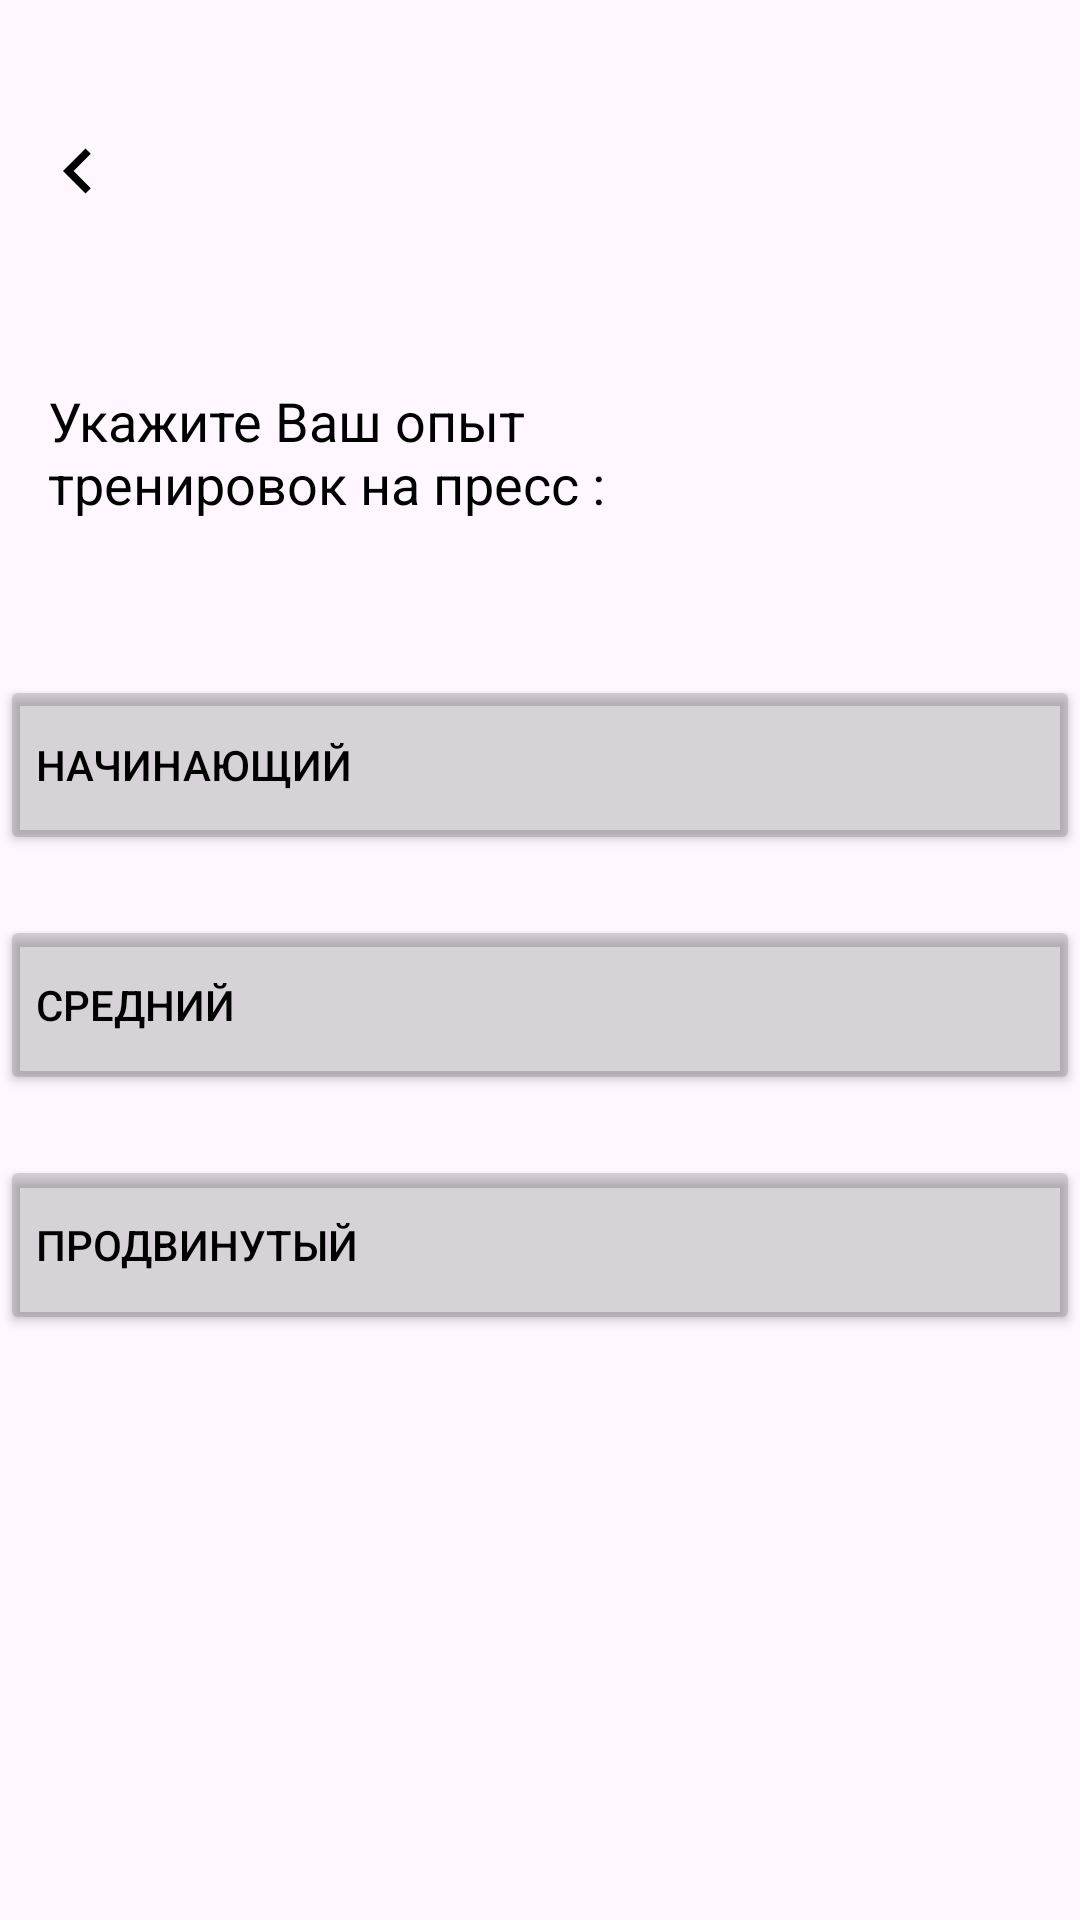

Android layout source for this screen:
<!-- AndroidManifest.xml: application theme Theme.SportApp -->
<!-- res/layout/activity_main5.xml -->
<?xml version="1.0" encoding="utf-8"?>
<androidx.constraintlayout.widget.ConstraintLayout xmlns:android="http://schemas.android.com/apk/res/android"
    xmlns:app="http://schemas.android.com/apk/res-auto"
    xmlns:tools="http://schemas.android.com/tools"
    android:id="@+id/main"
    android:layout_width="match_parent"
    android:layout_height="match_parent"
    tools:context=".MainActivity5">

    <TextView
        android:id="@+id/textView8"
        android:layout_width="257dp"
        android:layout_height="57dp"
        android:layout_marginStart="16dp"
        android:layout_marginTop="128dp"
        android:text="Укажите Ваш опыт тренировок на пресс :"
        android:textColor="@color/black"
        android:textSize="18sp"
        app:layout_constraintStart_toStartOf="parent"
        app:layout_constraintTop_toTopOf="parent" />

    <ImageButton
        android:id="@+id/imageButton5"
        android:layout_width="52dp"
        android:layout_height="50dp"
        android:layout_marginTop="32dp"
        android:background="@null"
        android:contentDescription="Нажмите, если хотите вернуться на предыдущий экран"
        app:layout_constraintStart_toStartOf="parent"
        app:layout_constraintTop_toTopOf="parent"
        app:srcCompat="@drawable/baseline_keyboard_arrow_left_24" />

    <Button
        android:id="@+id/button9"
        android:layout_width="360dp"
        android:layout_height="60dp"
        android:layout_marginTop="40dp"
        android:backgroundTint="#333E3E3E"
        android:text="НАЧИНАЮЩИЙ"
        android:textAlignment="viewStart"
        android:textColor="@color/black"
        app:cornerRadius="20dp"
        app:layout_constraintEnd_toEndOf="parent"
        app:layout_constraintHorizontal_bias="0.515"
        app:layout_constraintStart_toStartOf="parent"
        app:layout_constraintTop_toBottomOf="@+id/textView8" />

    <Button
        android:id="@+id/button8"
        android:layout_width="360dp"
        android:layout_height="60dp"
        android:layout_marginTop="20dp"
        android:backgroundTint="#333E3E3E"
        android:text="СРЕДНИЙ"
        android:textAlignment="viewStart"
        android:textColor="@color/black"
        app:cornerRadius="20dp"
        app:layout_constraintEnd_toEndOf="parent"
        app:layout_constraintHorizontal_bias="0.515"
        app:layout_constraintStart_toStartOf="parent"
        app:layout_constraintTop_toBottomOf="@+id/button9" />

    <Button
        android:id="@+id/button7"
        android:layout_width="360dp"
        android:layout_height="60dp"
        android:layout_marginTop="20dp"
        android:backgroundTint="#333E3E3E"
        android:text="ПРОДВИНУТЫЙ"
        android:textAlignment="viewStart"
        android:textColor="@color/black"
        app:cornerRadius="20dp"
        app:layout_constraintEnd_toEndOf="parent"
        app:layout_constraintHorizontal_bias="0.515"
        app:layout_constraintStart_toStartOf="parent"
        app:layout_constraintTop_toBottomOf="@+id/button8" />

</androidx.constraintlayout.widget.ConstraintLayout>
<!-- resources referenced by this layout -->
<resources>
  <color name="black">#FF000000</color>
  <!-- drawable baseline_keyboard_arrow_left_24 (drawable) -->
  <vector xmlns:android="http://schemas.android.com/apk/res/android"
      android:width="30dp"
      android:height="30dp"
      android:autoMirrored="true"
      android:tint="#000000"
      android:viewportWidth="24"
      android:viewportHeight="24">
  
      <path
          android:fillColor="@android:color/white"
          android:pathData="M15.41,16.59L10.83,12l4.58,-4.59L14,6l-6,6 6,6 1.41,-1.41z" />
  
  </vector>
  <style name="Theme.SportApp" parent="Base.Theme.SportApp" />
  <style name="Base.Theme.SportApp" parent="Theme.Material3.DayNight.NoActionBar">
          
          
      </style>
</resources>
